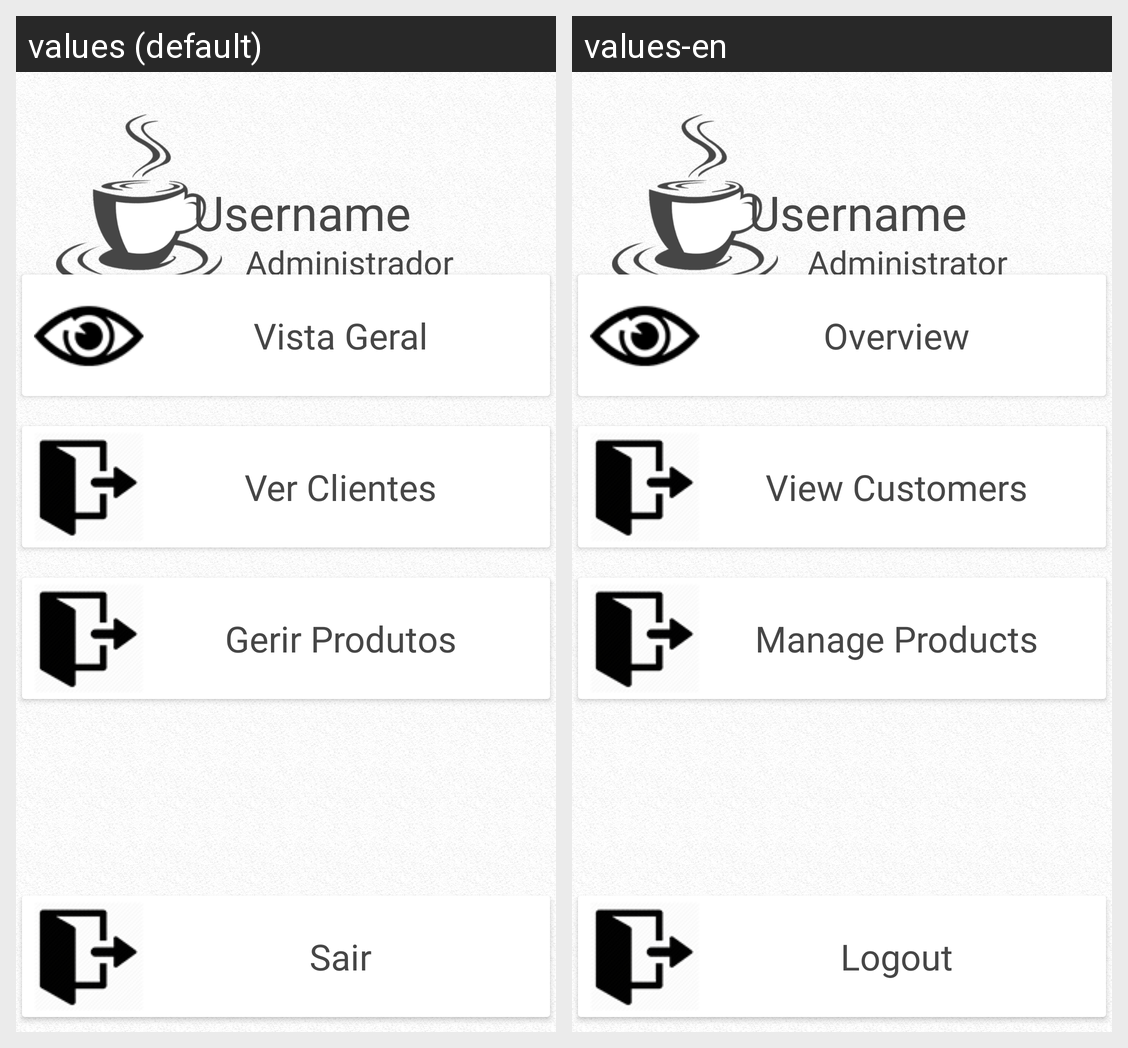

Translations of the strings shown on this Android screen, per locale in the grid:
Android screen res/layout/activity_admin_menu.xml rendered under 2 locales, left to right: values (default), values-en. Device: Nexus 5 (rendered at 1080×1920; each locale shown at half size, 540×960, under a caption strip naming it); theme Theme.ProjetoFinalSmartCoffee.
Strings drawn on this screen, with the default value and each locale's value (text and hints the layout hard-codes, and strings that could not be matched under every locale, appear in the picture but are not listed):

logout
  values: Sair
  values-en: Logout

settings
  values: Gerir Produtos
  values-en: Manage Products

overview
  values: Vista Geral
  values-en: Overview

viewCustomers
  values: Ver Clientes
  values-en: View Customers

admin
  values: Administrador
  values-en: Administrator
